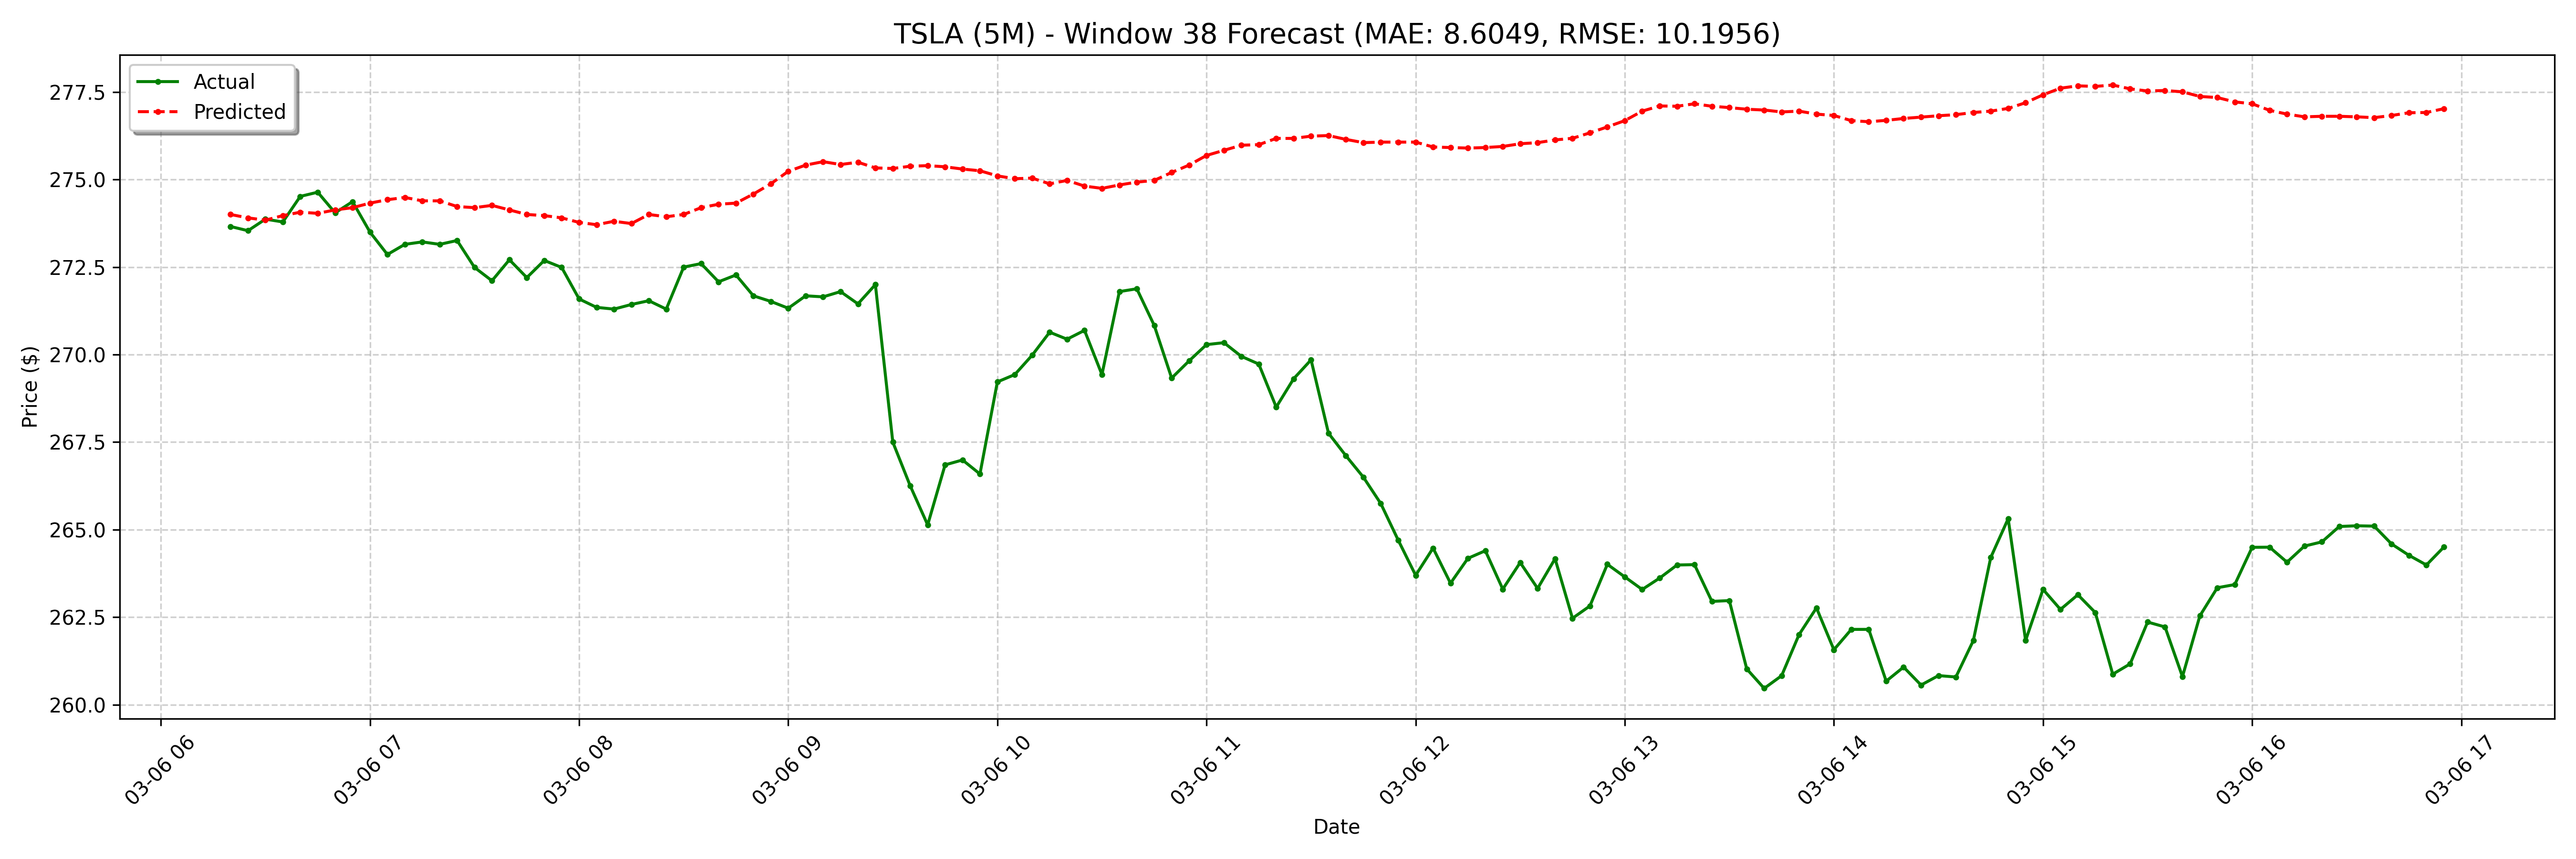

The file beside this chart, header and first rows:
date, actual, forecast
2025-03-06 06:20:00-05:00, 273.7, 274
2025-03-06 06:25:00-05:00, 273.5, 273.9
2025-03-06 06:30:00-05:00, 273.9, 273.8
2025-03-06 06:35:00-05:00, 273.8, 274
2025-03-06 06:40:00-05:00, 274.5, 274.1
2025-03-06 06:45:00-05:00, 274.6, 274
2025-03-06 06:50:00-05:00, 274.1, 274.1
2025-03-06 06:55:00-05:00, 274.4, 274.2
2025-03-06 07:00:00-05:00, 273.5, 274.3
2025-03-06 07:05:00-05:00, 272.9, 274.4
2025-03-06 07:10:00-05:00, 273.1, 274.5
2025-03-06 07:15:00-05:00, 273.2, 274.4
2025-03-06 07:20:00-05:00, 273.1, 274.4
2025-03-06 07:25:00-05:00, 273.3, 274.2
2025-03-06 07:30:00-05:00, 272.5, 274.2
2025-03-06 07:35:00-05:00, 272.1, 274.3
2025-03-06 07:40:00-05:00, 272.7, 274.1
2025-03-06 07:45:00-05:00, 272.2, 274
2025-03-06 07:50:00-05:00, 272.7, 274
2025-03-06 07:55:00-05:00, 272.5, 273.9
2025-03-06 08:00:00-05:00, 271.6, 273.8
2025-03-06 08:05:00-05:00, 271.4, 273.7
2025-03-06 08:10:00-05:00, 271.3, 273.8
2025-03-06 08:15:00-05:00, 271.4, 273.7
2025-03-06 08:20:00-05:00, 271.5, 274
2025-03-06 08:25:00-05:00, 271.3, 273.9
2025-03-06 08:30:00-05:00, 272.5, 274
2025-03-06 08:35:00-05:00, 272.6, 274.2
2025-03-06 08:40:00-05:00, 272.1, 274.3
2025-03-06 08:45:00-05:00, 272.3, 274.3
2025-03-06 08:50:00-05:00, 271.7, 274.6
2025-03-06 08:55:00-05:00, 271.5, 274.9
2025-03-06 09:00:00-05:00, 271.3, 275.2
2025-03-06 09:05:00-05:00, 271.7, 275.4
2025-03-06 09:10:00-05:00, 271.6, 275.5
2025-03-06 09:15:00-05:00, 271.8, 275.4
2025-03-06 09:20:00-05:00, 271.4, 275.5
2025-03-06 09:25:00-05:00, 272.0, 275.3
2025-03-06 09:30:00-05:00, 267.5, 275.3
2025-03-06 09:35:00-05:00, 266.2, 275.4
2025-03-06 09:40:00-05:00, 265.1, 275.4
2025-03-06 09:45:00-05:00, 266.9, 275.4
2025-03-06 09:50:00-05:00, 267, 275.3
2025-03-06 09:55:00-05:00, 266.6, 275.3
2025-03-06 10:00:00-05:00, 269.2, 275.1
2025-03-06 10:05:00-05:00, 269.4, 275
2025-03-06 10:10:00-05:00, 270, 275
2025-03-06 10:15:00-05:00, 270.6, 274.9
2025-03-06 10:20:00-05:00, 270.4, 275
2025-03-06 10:25:00-05:00, 270.7, 274.8
2025-03-06 10:30:00-05:00, 269.4, 274.7
2025-03-06 10:35:00-05:00, 271.8, 274.8
2025-03-06 10:40:00-05:00, 271.9, 274.9
2025-03-06 10:45:00-05:00, 270.8, 275
2025-03-06 10:50:00-05:00, 269.3, 275.2
2025-03-06 10:55:00-05:00, 269.8, 275.4
2025-03-06 11:00:00-05:00, 270.3, 275.7
2025-03-06 11:05:00-05:00, 270.3, 275.8
2025-03-06 11:10:00-05:00, 269.9, 276
2025-03-06 11:15:00-05:00, 269.7, 276
... 68 more rows
